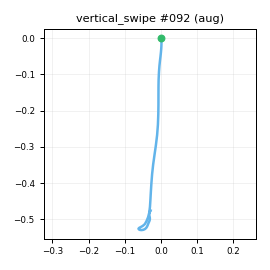

Source data for this figure (header and first rows):
t_s, ax, ay, az, gx, gy, gz, seq
0.00000, -0.8859, -0.1581, 0.2826, 0.1633, -1.349, -0.3585, 0
0.01000, -0.8771, -0.1686, 0.299, 1.039, -1.397, -0.03436, 1
0.02000, -0.8788, -0.1472, 0.3009, 1.234, -2.663, 1.209, 2
0.03000, -0.8665, -0.1403, 0.3078, 2.815, -2.383, 1.324, 3
0.04000, -0.8508, -0.1283, 0.3308, 2.24, -2.533, 0.8386, 4
0.05000, -0.8238, -0.1249, 0.3246, 2.7, -2.226, 1.111, 5
0.06000, -0.8131, -0.128, 0.317, 2.144, -1.051, 1.688, 6
0.07000, -0.8003, -0.1155, 0.334, 0.3084, -0.8017, 1.43, 7
0.08000, -0.7792, -0.1429, 0.3363, -0.6374, 0.2589, 2.02, 8
0.09100, -0.7662, -0.136, 0.3148, -0.669, 2.298, 2.46, 9
0.1, -0.7355, -0.1283, 0.2995, -1.669, 3.769, 3.454, 10
0.11, -0.6916, -0.1229, 0.3195, -1.125, 5.266, 4.19, 11
0.12, -0.6242, -0.1188, 0.3293, -0.2582, 7.08, 2.66, 12
0.131, -0.5164, -0.1122, 0.2913, 0.1985, 10.27, 1.731, 13
0.14, -0.4122, -0.09971, 0.2842, 0.128, 14.81, 0.4199, 14
0.15, -0.2327, -0.08564, 0.2501, 0.5783, 19.21, -2.096, 15
0.16, -0.04418, -0.08788, 0.2107, 1.768, 24.83, -3.229, 16
0.17, 0.1983, -0.06012, 0.203, 0.1065, 32.81, -2.008, 17
0.18, 0.4154, -0.04604, 0.1859, -0.08508, 41.11, 2.021, 18
0.19, 0.5773, -0.04584, 0.2064, -1.851, 52.48, 12.42, 19
0.2, 0.6189, -0.01315, 0.2104, -4.048, 67.3, 23.31, 20
0.21, 0.6027, 0.05061, 0.2173, -6.992, 82.98, 33.73, 21
0.221, 0.5748, 0.06364, 0.2486, -10.59, 96.96, 39.99, 22
0.23, 0.5764, 0.07558, 0.2899, -13.28, 110.6, 41.46, 23
0.24, 0.5817, 0.02213, 0.3145, -13.62, 129.7, 40.11, 24
0.25, 0.5413, -0.02833, 0.2431, -11.53, 153.6, 35.61, 25
0.261, 0.5384, -0.06752, 0.2308, -8.08, 173.7, 31.79, 26
0.27, 0.4953, -0.1031, 0.171, -3.339, 195.7, 27.23, 27
0.28, 0.4411, -0.1515, 0.1142, -0.817, 213.9, 26.29, 28
0.29, 0.3719, -0.1583, 0.07213, -0.4253, 229.4, 28.62, 29
0.3, 0.2514, -0.2011, 0.04475, -3.65, 240.1, 30.79, 30
0.31, 0.03680, -0.2943, -0.01488, -9.21, 252.1, 37.47, 31
0.32, -0.2662, -0.3518, -0.1848, -19.73, 259.4, 54.35, 32
0.33, -0.5182, -0.3084, -0.301, -30.74, 254.7, 75.58, 33
0.34, -0.7449, -0.1155, -0.3908, -35.16, 244.6, 91.86, 34
0.35, -0.962, 0.119, -0.5416, -33.11, 238.4, 95.83, 35
0.36, -1.269, 0.3266, -0.782, -25.61, 235.4, 83.72, 36
0.37, -1.583, 0.5229, -1.015, -17.8, 229, 59.88, 37
0.38, -1.863, 0.6157, -1.221, -13.46, 214.6, 29.27, 38
0.391, -2.097, 0.6343, -1.337, -10.99, 194.5, -2.713, 39
0.4, -2.228, 0.5787, -1.446, -11.09, 171.9, -30.57, 40
0.41, -2.321, 0.487, -1.45, -17.53, 144.9, -47.37, 41
0.42, -2.299, 0.3228, -1.372, -29.03, 113.4, -55.22, 42
0.431, -2.263, 0.1238, -1.357, -37.74, 91.86, -54.61, 43
0.44, -2.275, -0.03673, -1.388, -43.96, 76.74, -45.27, 44
0.45, -2.167, -0.1748, -1.329, -52, 45.28, -30.71, 45
0.46, -2.026, -0.2513, -1.266, -50.25, 27.65, -17.39, 46
0.47, -1.903, -0.2752, -1.186, -36.95, 20.33, -7.742, 47
0.48, -1.853, -0.275, -1.144, -18.14, 19.59, -5.694, 48
0.49, -1.772, -0.2419, -1.079, 8.956, 18.04, -10.22, 49
0.5, -1.654, -0.1898, -0.9812, 28.7, 13.71, -15.49, 50
0.51, -1.538, -0.1362, -0.8481, 41.41, 3.267, -15.81, 51
0.52, -1.417, -0.06725, -0.7191, 43.68, -7.292, -12.4, 52
0.53, -1.302, 0.00831, -0.6028, 38.18, -18.65, -7.845, 53
0.54, -1.172, 0.03162, -0.5237, 30.32, -27.53, -4.437, 54
0.55, -1.061, 0.04158, -0.4601, 21.84, -32.99, -1.645, 55
0.561, -1.004, 0.07243, -0.4237, 15.93, -36.29, -1.265, 56
0.57, -0.9273, 0.07192, -0.3857, 13.83, -36.25, -2.725, 57
0.58, -0.8774, 0.04757, -0.365, 13.65, -32.84, -6.518, 58
0.59, -0.853, 0.02864, -0.373, 12.74, -28.31, -6.082, 59
... 24 more rows
